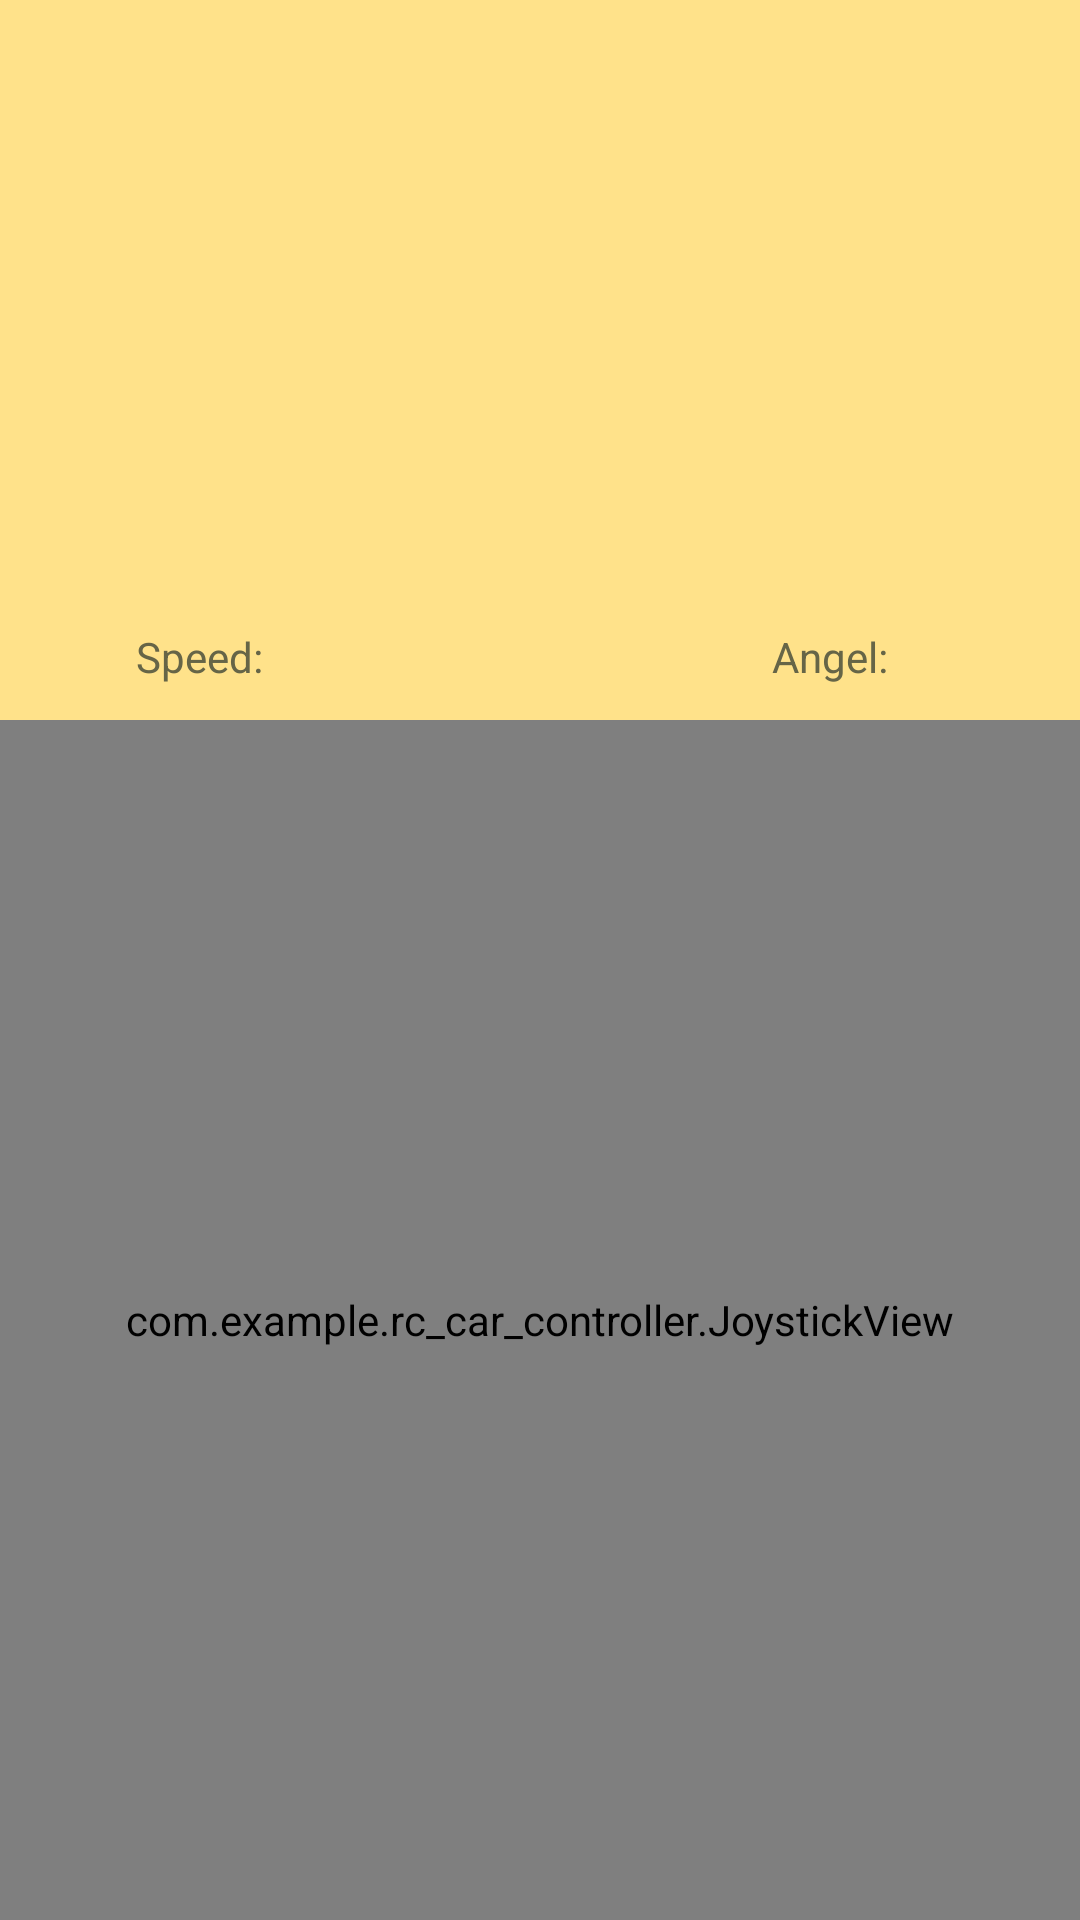

Reconstruct the res/layout file that produces this screen, plus the resources it refers to.
<!-- AndroidManifest.xml: application theme Theme.RC_Car_Controller -->
<!-- res/layout/activity_controller.xml -->
<?xml version="1.0" encoding="utf-8"?>
<androidx.constraintlayout.widget.ConstraintLayout xmlns:android="http://schemas.android.com/apk/res/android"
    xmlns:app="http://schemas.android.com/apk/res-auto"
    xmlns:tools="http://schemas.android.com/tools"
    android:layout_width="match_parent"
    android:layout_height="match_parent"
    android:background="#ffe28a"
    tools:context=".Controller">


    <com.example.rc_car_controller.JoystickView
        android:id="@+id/joystickView"
        android:layout_width="match_parent"
        android:layout_height="400dp"
        app:layout_constraintBottom_toBottomOf="parent"
        app:layout_constraintEnd_toEndOf="parent"
        app:layout_constraintHorizontal_bias="0.0"
        app:layout_constraintStart_toStartOf="parent"
        app:layout_constraintTop_toTopOf="parent"
        app:layout_constraintVertical_bias="1.0" />

    <TextView
        android:id="@+id/speed"
        android:layout_width="85dp"
        android:layout_height="wrap_content"
        android:elevation="20dp"
        android:text="@string/speed"
        android:textColor="@color/mGreen"
        app:layout_constraintBottom_toBottomOf="parent"
        app:layout_constraintEnd_toStartOf="@+id/angel"
        app:layout_constraintHorizontal_bias="0.264"
        app:layout_constraintStart_toStartOf="parent"
        app:layout_constraintTop_toTopOf="parent"
        app:layout_constraintVertical_bias="0.337" />

    <TextView
        android:id="@+id/angel"
        android:layout_width="wrap_content"
        android:layout_height="wrap_content"
        android:layout_marginEnd="64dp"
        android:elevation="20dp"
        android:text="@string/angel"
        android:textColor="@color/mGreen"
        app:layout_constraintBottom_toBottomOf="parent"
        app:layout_constraintEnd_toEndOf="parent"
        app:layout_constraintTop_toTopOf="parent"
        app:layout_constraintVertical_bias="0.337" />


</androidx.constraintlayout.widget.ConstraintLayout>
<!-- resources referenced by this layout -->
<resources>
  <color name="mGreen">#666547</color>
  <string name="angel">Angel: </string>
  <string name="speed">Speed: </string>
  <style name="Theme.RC_Car_Controller" parent="Theme.MaterialComponents.DayNight.DarkActionBar">
          
          <item name="colorPrimary">@color/purple_500</item>
          <item name="colorPrimaryVariant">@color/purple_700</item>
          <item name="colorOnPrimary">@color/white</item>
          
          <item name="colorSecondary">@color/teal_200</item>
          <item name="colorSecondaryVariant">@color/teal_700</item>
          <item name="colorOnSecondary">@color/black</item>
          
          <item name="android:statusBarColor" tools:targetApi="l">?attr/colorPrimaryVariant</item>
          
      </style>
  <color name="purple_500">#FF6200EE</color>
  <color name="purple_700">#FF3700B3</color>
  <color name="teal_200">#FF03DAC5</color>
  <color name="teal_700">#FF018786</color>
  <color name="black">#FF000000</color>
  <!-- not gathered from this repository: default colours our renderer supplied (Android Studio template values) -->
  <color name="white">#FFFFFFFF</color>
</resources>
